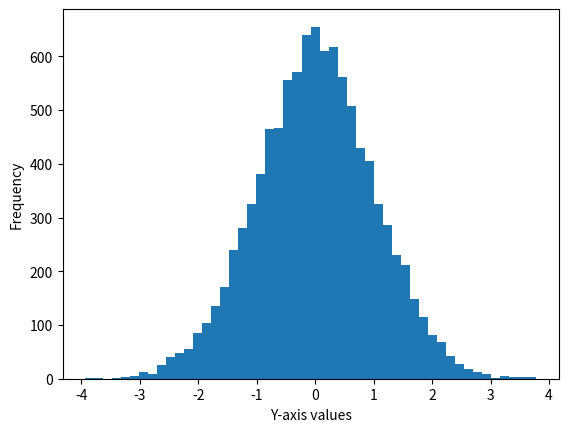
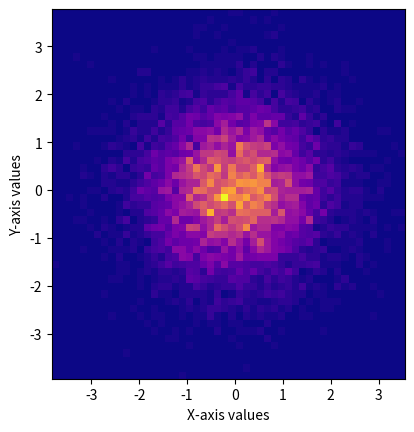
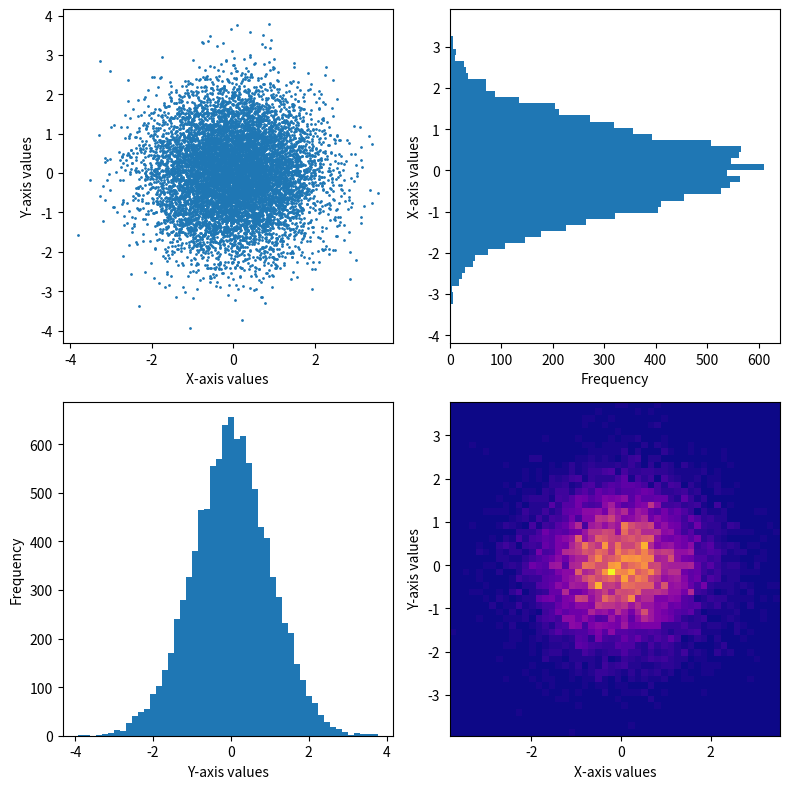

Generate these figures, in order, with matplotlib:
import matplotlib.pyplot as plt
import numpy as np

# Generate some data
x = np.random.normal(size=10000)
y = np.random.normal(size=10000)

# Create a histogram
fig, ax = plt.subplots()
ax.hist(y, bins=50)
ax.set_xlabel('Y-axis values')
ax.set_ylabel('Frequency')

# Create a heatmap
fig, ax = plt.subplots()
heatmap, xedges, yedges = np.histogram2d(x, y, bins=50)
extent = [xedges[0], xedges[-1], yedges[0], yedges[-1]]
ax.imshow(heatmap.T, extent=extent, origin='lower', cmap='plasma')
ax.set_xlabel('X-axis values')
ax.set_ylabel('Y-axis values')

# Create subplots
fig, axs = plt.subplots(nrows=2, ncols=2, figsize=(8, 8))
axs[0, 0].scatter(x, y, s=1)
axs[0, 0].set_xlabel('X-axis values')
axs[0, 0].set_ylabel('Y-axis values')

axs[0, 1].hist(x, bins=50, orientation='horizontal')
axs[0, 1].set_xlabel('Frequency')
axs[0, 1].set_ylabel('X-axis values')

axs[1, 0].hist(y, bins=50)
axs[1, 0].set_xlabel('Y-axis values')
axs[1, 0].set_ylabel('Frequency')

axs[1, 1].hist2d(x, y, bins=50, cmap='plasma')
axs[1, 1].set_xlabel('X-axis values')
axs[1, 1].set_ylabel('Y-axis values')

# Adjust spacing between subplots
plt.tight_layout()

# Show the plots
plt.show()
